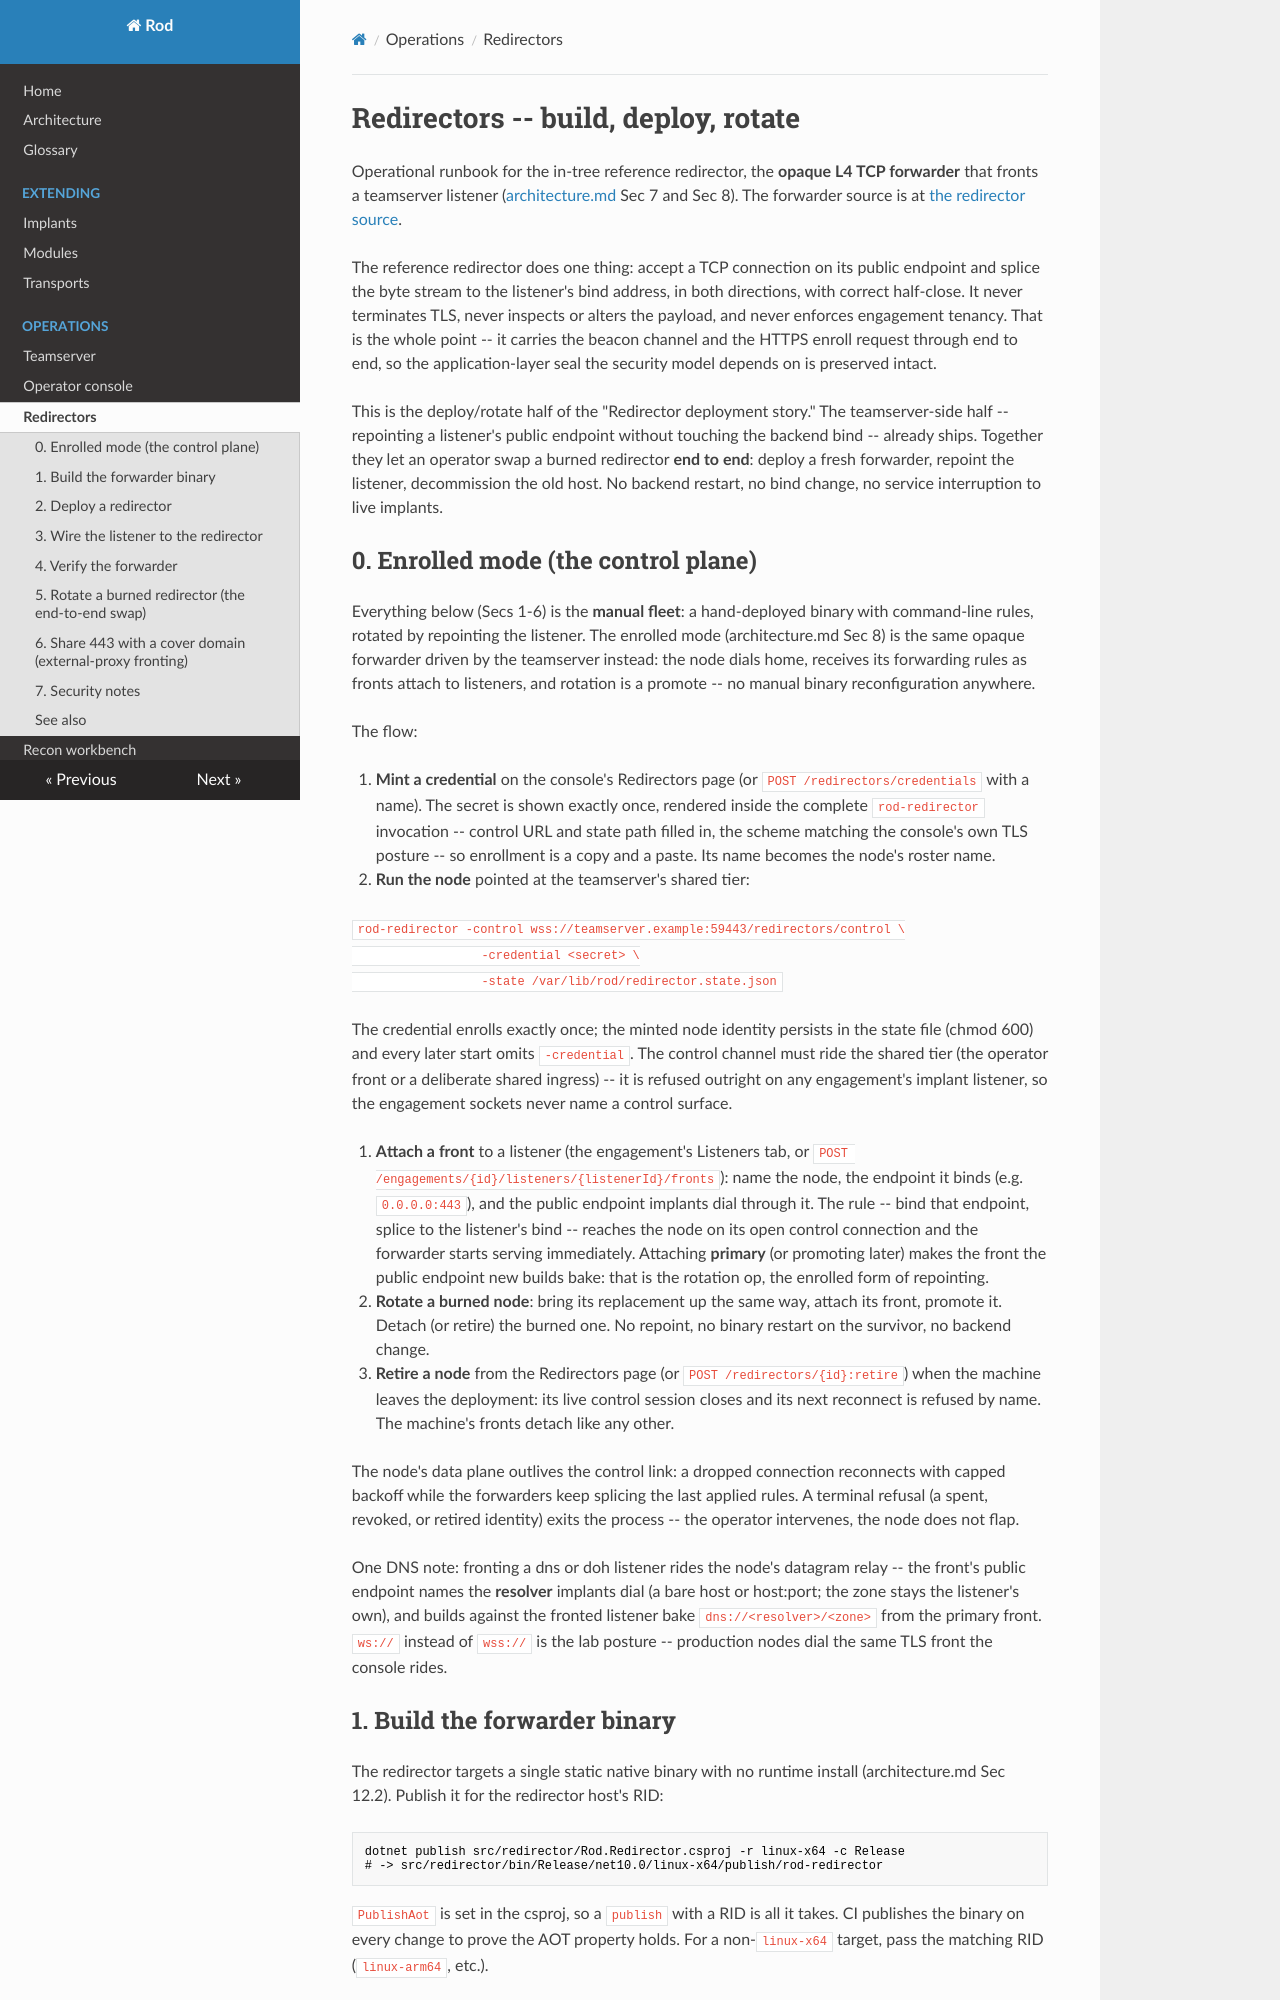

repository: rodframework/Rod · page: operations/redirectors/index.html · generator: mkdocs

# Redirectors -- build, deploy, rotate

Operational runbook for the in-tree reference redirector, the **opaque L4 TCP
forwarder** that fronts a teamserver listener ([architecture.md](../architecture.md)
Sec 7 and Sec 8). The
forwarder source is at
[the redirector source](https://github.com/rodframework/Rod/tree/main/src/redirector).

The reference redirector does one thing: accept a TCP connection on its public
endpoint and splice the byte stream to the listener's bind address, in both
directions, with correct half-close. It never terminates TLS, never inspects or
alters the payload, and never enforces engagement tenancy. That is the whole
point -- it carries the beacon channel and the HTTPS enroll request
through end to end, so the application-layer seal the security model
depends on is preserved intact.

This is the deploy/rotate half of the "Redirector deployment story." The
teamserver-side half -- repointing a listener's public endpoint without touching
the backend bind -- already ships. Together they let an operator swap
a burned redirector **end to end**: deploy a fresh forwarder, repoint the
listener, decommission the old host. No backend restart, no bind change, no
service interruption to live implants.

## 0. Enrolled mode (the control plane)

Everything below (Secs 1-6) is the **manual fleet**: a hand-deployed binary
with command-line rules, rotated by repointing the listener. The enrolled
mode (architecture.md Sec 8) is the same opaque forwarder driven by the
teamserver instead: the node dials home, receives its forwarding rules as
fronts attach to listeners, and rotation is a promote -- no manual binary
reconfiguration anywhere.

The flow:

1. **Mint a credential** on the console's Redirectors page (or
   `POST /redirectors/credentials` with a name). The secret is shown exactly
   once, rendered inside the complete `rod-redirector` invocation -- control
   URL and state path filled in, the scheme matching the console's own TLS
   posture -- so enrollment is a copy and a paste. Its name becomes the
   node's roster name.

2. **Run the node** pointed at the teamserver's shared tier:

   ```
   rod-redirector -control wss://teamserver.example:59443/redirectors/control \
                  -credential <secret> \
                  -state /var/lib/rod/redirector.state.json
   ```

   The credential enrolls exactly once; the minted node identity persists in
   the state file (chmod 600) and every later start omits `-credential`. The
   control channel must ride the shared tier (the operator front or a
   deliberate shared ingress) -- it is refused outright on any engagement's
   implant listener, so the engagement sockets never name a control surface.

3. **Attach a front** to a listener (the engagement's Listeners tab, or
   `POST /engagements/{id}/listeners/{listenerId}/fronts`): name the node,
   the endpoint it binds (e.g. `0.0.0.0:443`), and the public endpoint
   implants dial through it. The rule -- bind that endpoint, splice to the
   listener's bind -- reaches the node on its open control connection and
   the forwarder starts serving immediately. Attaching **primary** (or
   promoting later) makes the front the public endpoint new builds bake:
   that is the rotation op, the enrolled form of repointing.

4. **Rotate a burned node**: bring its replacement up the same way, attach
   its front, promote it. Detach (or retire) the burned one. No repoint, no
   binary restart on the survivor, no backend change.

5. **Retire a node** from the Redirectors page (or `POST /redirectors/{id}:retire`)
   when the machine leaves the deployment: its live control session closes
   and its next reconnect is refused by name. The machine's fronts detach
   like any other.

The node's data plane outlives the control link: a dropped connection
reconnects with capped backoff while the forwarders keep splicing the last
applied rules. A terminal refusal (a spent, revoked, or retired identity)
exits the process -- the operator intervenes, the node does not flap.

One DNS note: fronting a dns or doh listener rides the node's datagram
relay -- the front's public endpoint names the **resolver** implants dial
(a bare host or host:port; the zone stays the listener's own), and builds
against the fronted listener bake `dns://<resolver>/<zone>` from the
primary front. `ws://` instead of `wss://` is the lab posture --
production nodes dial the same TLS front the console rides.
